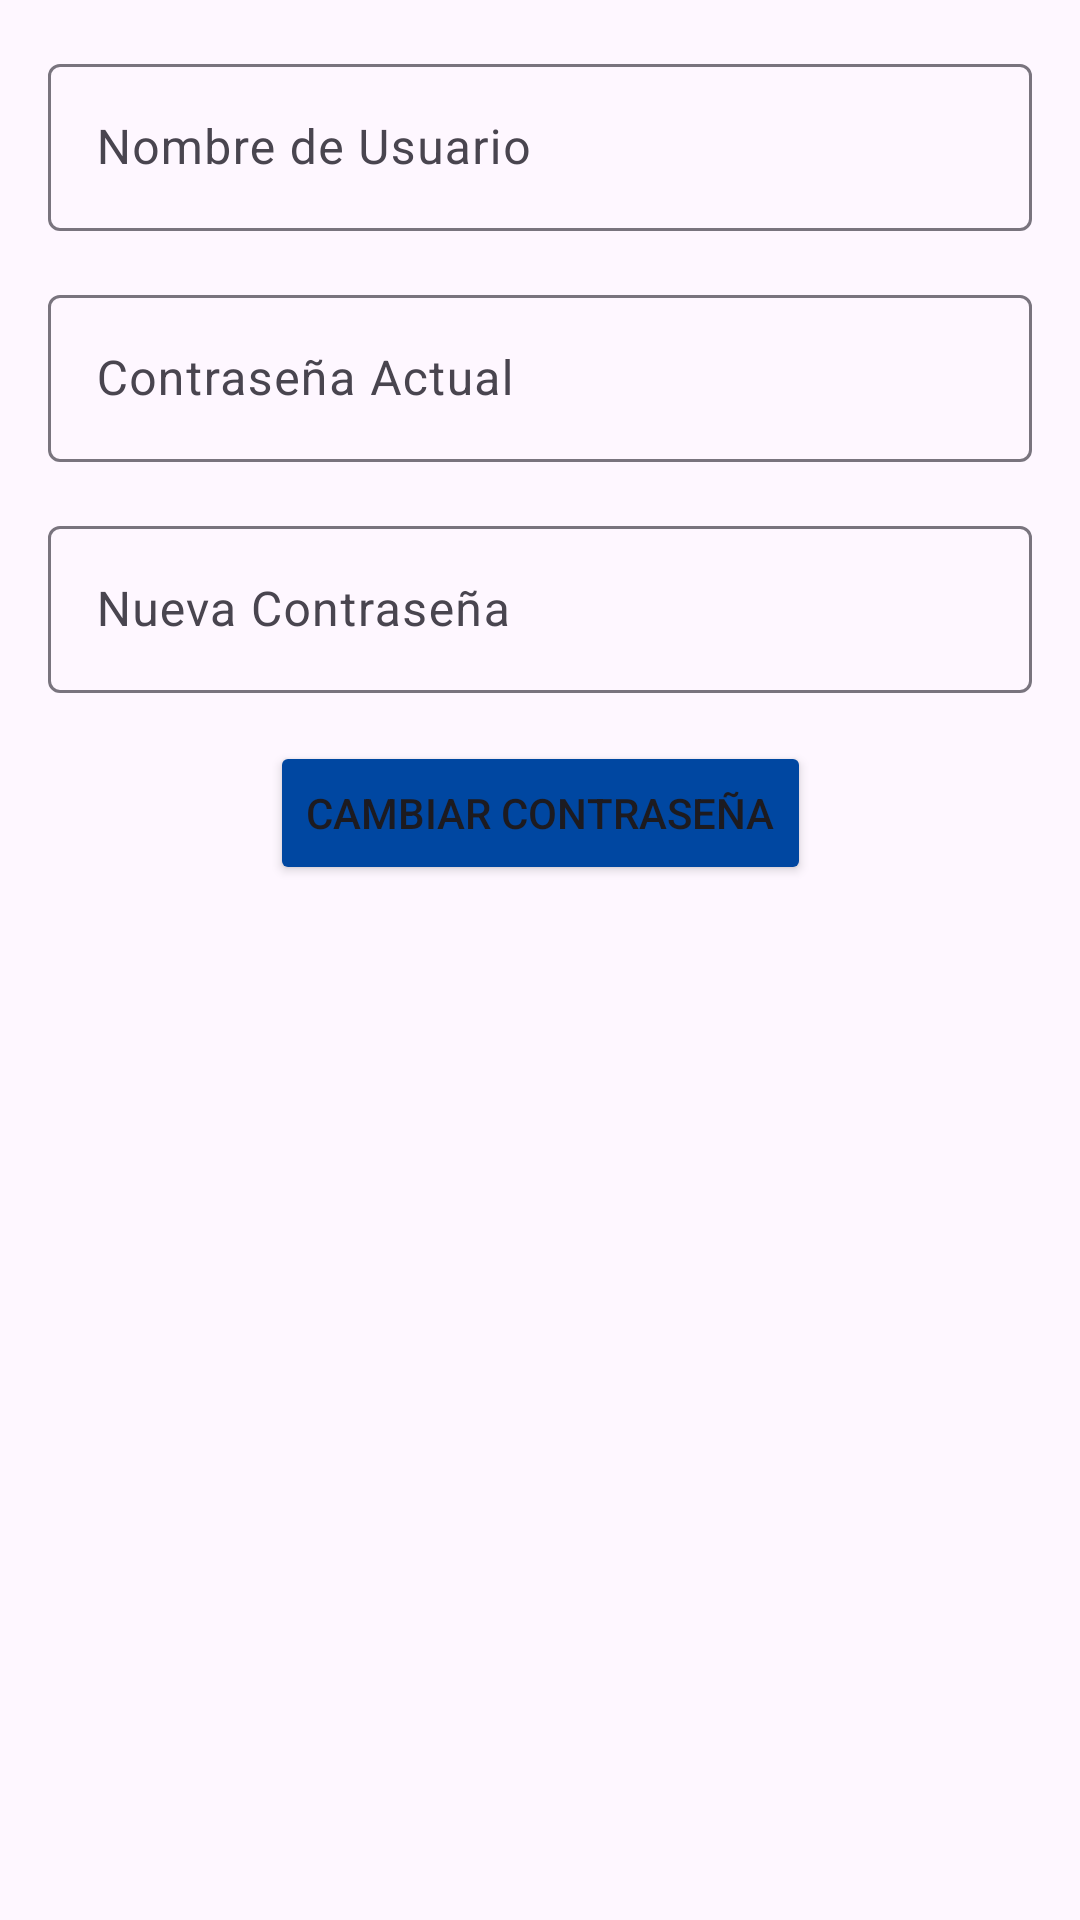

Layout XML and referenced resources for this Android screen:
<!-- AndroidManifest.xml: application theme Theme.JeisonBetancourt -->
<!-- res/layout/cambiar_contrasena.xml -->
<?xml version="1.0" encoding="utf-8"?>
<androidx.constraintlayout.widget.ConstraintLayout xmlns:android="http://schemas.android.com/apk/res/android"
    xmlns:app="http://schemas.android.com/apk/res-auto"
    xmlns:tools="http://schemas.android.com/tools"
    android:layout_width="match_parent"
    android:layout_height="match_parent"
    tools:context=".CambiarContraseña">

    <com.google.android.material.textfield.TextInputLayout
        android:id="@+id/username_layout"
        android:layout_width="0dp"
        android:layout_height="wrap_content"
        app:layout_constraintTop_toTopOf="parent"
        app:layout_constraintStart_toStartOf="parent"
        app:layout_constraintEnd_toEndOf="parent"
        android:layout_margin="16dp">

        <com.google.android.material.textfield.TextInputEditText
            android:id="@+id/username"
            android:layout_width="match_parent"
            android:layout_height="wrap_content"
            android:hint="Nombre de Usuario" />
    </com.google.android.material.textfield.TextInputLayout>

    <com.google.android.material.textfield.TextInputLayout
        android:id="@+id/old_password_layout"
        android:layout_width="0dp"
        android:layout_height="wrap_content"
        app:layout_constraintTop_toBottomOf="@+id/username_layout"
        app:layout_constraintStart_toStartOf="parent"
        app:layout_constraintEnd_toEndOf="parent"
        android:layout_margin="16dp">

        <com.google.android.material.textfield.TextInputEditText
            android:id="@+id/old_password"
            android:layout_width="match_parent"
            android:layout_height="wrap_content"
            android:hint="Contraseña Actual"
            android:inputType="textPassword" />
    </com.google.android.material.textfield.TextInputLayout>

    <com.google.android.material.textfield.TextInputLayout
        android:id="@+id/new_password_layout"
        android:layout_width="0dp"
        android:layout_height="wrap_content"
        app:layout_constraintTop_toBottomOf="@+id/old_password_layout"
        app:layout_constraintStart_toStartOf="parent"
        app:layout_constraintEnd_toEndOf="parent"
        android:layout_margin="16dp">

        <com.google.android.material.textfield.TextInputEditText
            android:id="@+id/new_password"
            android:layout_width="match_parent"
            android:layout_height="wrap_content"
            android:hint="Nueva Contraseña"
            android:inputType="textPassword" />
    </com.google.android.material.textfield.TextInputLayout>

    <Button
        android:id="@+id/change_password_button"
        android:layout_width="wrap_content"
        android:layout_height="wrap_content"
        android:layout_marginTop="16dp"
        android:backgroundTint="#0047A1"
        android:text="Cambiar Contraseña"
        app:layout_constraintEnd_toEndOf="parent"
        app:layout_constraintStart_toStartOf="parent"
        app:layout_constraintTop_toBottomOf="@+id/new_password_layout" />

</androidx.constraintlayout.widget.ConstraintLayout>
<!-- resources referenced by this layout -->
<resources>
  <style name="Theme.JeisonBetancourt" parent="Base.Theme.JeisonBetancourt" />
  <style name="Base.Theme.JeisonBetancourt" parent="Theme.Material3.DayNight.NoActionBar">
          
          
      </style>
</resources>
